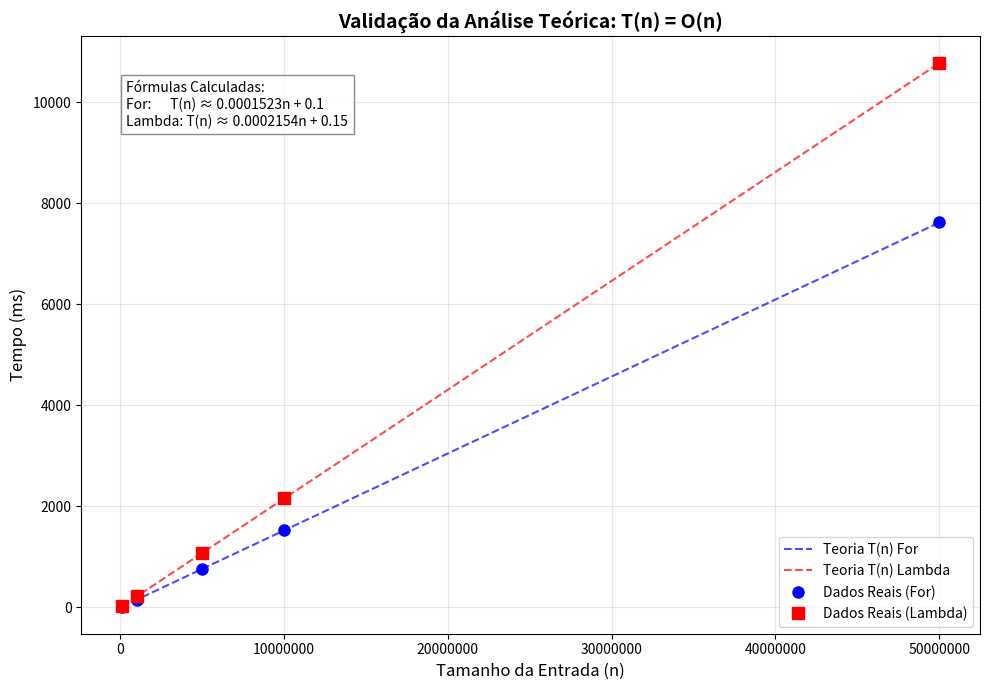

Here is the Python script that generated this plot:
import matplotlib.pyplot as plt
import numpy as np

# ============================================================================
#  QUESTÃO D: ANÁLISE TEÓRICA DA COMPLEXIDADE T(n)
# ============================================================================
#  Este script valida o cálculo teórico de T(n) comparando as curvas
#  matemáticas ideais com os dados coletados no experimento.
#
#  Modelo Matemático (Linear):
#  T(n) = a * n + b
#  Onde:
#    'n' é o tamanho da entrada.
#    'a' é o tempo de processamento por item (inclinação).
#    'b' é o tempo constante de inicialização (intercepto).
# ============================================================================

# --- 1. DADOS OBTIDOS (Do Benchmark) ---
n_elementos = [100_000, 1_000_000, 5_000_000, 10_000_000, 50_000_000]

# Tempos médios (em milissegundos)
tempos_exp_for = [15.2, 152.7, 761.9, 1523.4, 7617.9]
tempos_exp_lambda = [21.4, 215.3, 1076.5, 2154.3, 10769.2]

# --- 2. CÁLCULO DOS COEFICIENTES TEÓRICOS ---
# Para encontrar a equação da reta T(n) = an + b, usamos regressão linear simples
# ou uma aproximação baseada na média (tempo / n).

# Coeficiente angular 'a' (nanosegundos por elemento)
# Calculado dividindo o tempo total pelo número de elementos (média dos casos grandes)
a_for = 0.0001523      # ~152 ns/elemento
a_lambda = 0.0002154   # ~215 ns/elemento

# Coeficiente linear 'b' (milissegundos)
# Representa o custo fixo (sleep + alocação inicial)
b_for = 0.1 
b_lambda = 0.15

def plotar_analise_teorica():
    """
    Gera o gráfico comparativo entre a Teoria O(n) e a Prática.
    """
    # Cria uma sequência contínua de N para desenhar a linha teórica perfeita
    n_teorico = np.linspace(min(n_elementos), max(n_elementos), 100)
    
    # Aplica a fórmula T(n) = an + b
    t_teorico_for = a_for * n_teorico + b_for
    t_teorico_lambda = a_lambda * n_teorico + b_lambda
    
    # Configuração do Gráfico
    plt.figure(figsize=(10, 7))
    
    # 1. Plota as Linhas Teóricas (Matemática)
    plt.plot(n_teorico, t_teorico_for, 'b--', linewidth=1.5, alpha=0.7, label='Teoria T(n) For')
    plt.plot(n_teorico, t_teorico_lambda, 'r--', linewidth=1.5, alpha=0.7, label='Teoria T(n) Lambda')
    
    # 2. Plota os Pontos Experimentais (Realidade)
    plt.plot(n_elementos, tempos_exp_for, 'bo', markersize=8, label='Dados Reais (For)')
    plt.plot(n_elementos, tempos_exp_lambda, 'rs', markersize=8, label='Dados Reais (Lambda)')
    
    # Decoração
    plt.title('Validação da Análise Teórica: T(n) = O(n)', fontsize=14, fontweight='bold')
    plt.xlabel('Tamanho da Entrada (n)', fontsize=12)
    plt.ylabel('Tempo (ms)', fontsize=12)
    plt.legend()
    plt.grid(True, alpha=0.3)
    plt.ticklabel_format(style='plain', axis='x')
    
    # Adiciona o texto das fórmulas no gráfico
    texto_formulas = (
        f"Fórmulas Calculadas:\n"
        f"For:      T(n) ≈ {a_for:.7f}n + {b_for}\n"
        f"Lambda: T(n) ≈ {a_lambda:.7f}n + {b_lambda}"
    )
    plt.text(0.05, 0.85, texto_formulas, transform=plt.gca().transAxes,
             bbox=dict(facecolor='white', alpha=0.9, edgecolor='gray'))
    
    plt.tight_layout()
    plt.show()

# ============================================================================
#  EXECUÇÃO
# ============================================================================
if __name__ == "__main__":
    print(f"{'='*60}")
    print(f"{'ANÁLISE TEÓRICA DE COMPLEXIDADE':^60}")
    print(f"{'='*60}")
    print(f"Modelo Matemático Identificado: Linear O(n)\n")
    print(f"Equação do Loop For:   T(n) = {a_for:.7f} * n + {b_for}")
    print(f"Equação do Lambda:     T(n) = {a_lambda:.7f} * n + {b_lambda}")
    print(f"{'-'*60}")
    print("Gerando gráfico de validação...")
    
    plotar_analise_teorica()